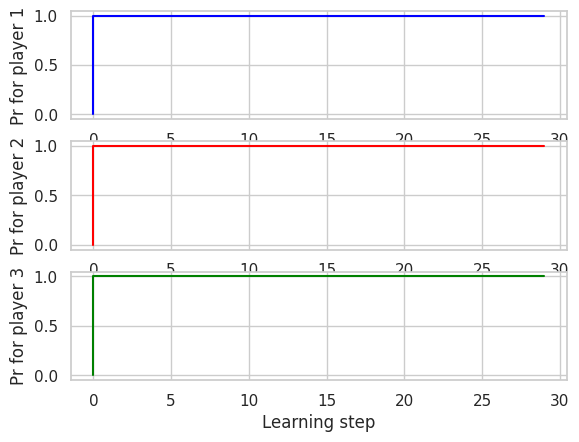
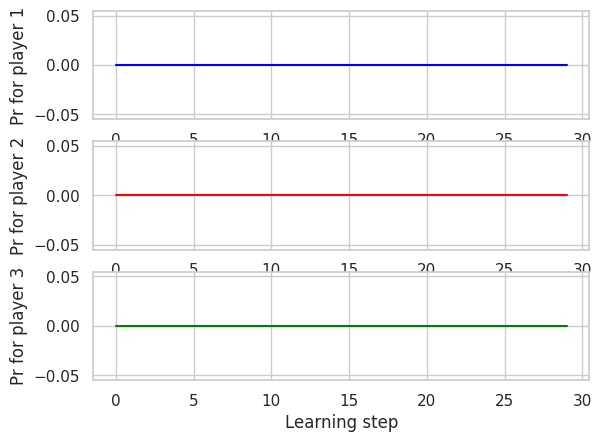

Generate these figures, in order, with matplotlib:
# -*- coding: utf-8 -*-
"""
Created on Thu May 21 13:56:08 2020

[redacted]
"""

import math
import matplotlib.pyplot as plt
import seaborn as sns
import numpy as np
import copy

class fictitious_game():
    
    def __init__(self, player_num, action_num):
        self.emp_dist_ndiv = [ [0]*action_num for i in range(player_num) ]
        #self.actions_list = [ [action for action in range(action_num)] for player in player_num ]
        self.actions = [i for i in range(action_num)]
        self.players = [i for i in range(player_num)]
        self.player_num = player_num
        self.action_num = action_num
        self.dist_history = [[[0] for j in range(self.action_num)] for i in range(self.player_num)]
        #self.init_actions = [ 0 for i in range(player_num)]
        
        
    def Utility(self,actions):
        one = np.zeros(3)
        two = one + 1 
        #three = two + 1
        #print(two==actions)
        if all(one == actions):
            return 1
        elif all(two == actions):
            return 2
        #elif all(three == actions):
         #   return 3
        else:
            return 0
    def empirical_dist_init(self, init_actions):
        for player in self.players:
            self.emp_dist_ndiv[player][init_actions[player]] += 1
        print(self.emp_dist_ndiv)
    
    def empirical_dist(self, episode, player, action_prev):
        
        #print(1)
        if episode == 0:
            #print(1)
            return self.emp_dist_ndiv
            
        else:
            #print(player)
            #print(action_prev)
            self.emp_dist_ndiv[player][action_prev] += 1
            #print(self.emp_dist_ndiv)
            empirical_dist = np.array(self.emp_dist_ndiv)/(episode)
            return empirical_dist
    
    def policy_fictitious(self, episode, player_i, action_prev):
        players_except = [ j for j in self.players if j != player_i ]
        q = 1
        util = 0
        utils = []
        action_list = []
        
        empirical_dist = self.empirical_dist(episode, player_i, action_prev)
        #print(empirical_dist)
        #print(np.array(self.emp_dist_ndiv)/1)
                
        for action in self.actions:
            #actions_except = [ j for j in self.actions if j != action]
            action_list_all = []
            
            for j in players_except:
                q *= empirical_dist[j][action]
            
            #print(q)
            #残り2プレイヤー分の行動リストの生成
            for action1 in self.actions:
                for action2 in self.actions:
                    action_list.append(action1)
                    action_list.append(action2)
                    action_list.insert(player_i, action)
                    action_list_all.append(action_list)
                    
                    action_list = []
                    
            for actions in action_list_all:      
                util += self.Utility(actions)
                
            utils.append(util)
            #print(len(utils))
            
            util = 0
            q = 1
        #utils = np.array(utils)
        return np.argmax(utils)
    
    def policy_log_linear(self, player, actions_prev, tau=10):
        action_probs = []

        actions_prev_except = copy.copy(actions_prev)
        for action in self.actions:
            del actions_prev_except[player]
            actions_prev_except.insert(player, action)
            util = self.Utility(actions_prev_except)
            action_probs.append( math.exp( (1/tau) * util) )
                
        action_probs = np.array(action_probs)
        action_probs = action_probs/sum(action_probs)
        
        action =np.random.choice(self.actions, 1, list(action_probs))
        return action, action_probs
    
    def learn_fictitious(self, episode_num = 30, initial_action = [1,0,1]):
        
        #print(len(action_history))
        #dist = np.array(dist_history)
        #print(dist.shape)
        
        #emp_dist = copy.deepcopy(self.emp_dist_ndiv)
        #dist_history.append(np.array(emp_dist))
        
        #init_flag = 1
        
        #for action in self.actions:
         #   self.init_actions[action] = initial_action[action]
        
        self.empirical_dist_init(initial_action)
        
        count = 0
        
        episode_axis = [0]
        
        action_prev = initial_action
        action = action_prev       
        
        for episode in range(episode_num):
                
            for player in self.players:
                #print(action_prev[player])
                
                action[player] = self.policy_fictitious(episode, player, action_prev[player])  
                #print(action)
                action_prev[player] = action[player]
                #empirical_dist = self.empirical_dist(episode+1, player, action_prev)
        
            if episode % 1 == 0:
                episode_axis.append(episode)
                emp_dist = np.array(self.emp_dist_ndiv) / (episode+1)
                for player_i in self.players:
                    for action_i in self.actions:
                        count += 1
                        #print(player_i)
                        #print(action_i)
                        #print(emp_dist[player][action_i])
                        self.dist_history[player_i][action_i].append(emp_dist[player][action_i])
                        #print(len(self.dist_history[player_i][action_i]))
                
        empirical_dist = np.array(self.emp_dist_ndiv) / episode_num
        #print(empirical_dist)
        #print(2)
        dist = np.array(self.dist_history)
        #print(dist.shape)
        #print(count)
        
        
        plt.style.use('default')
        sns.set()
        sns.set_style('whitegrid')
        sns.set_palette('gray')
        
        fig = plt.figure()
        player1 = fig.add_subplot(3, 1, 1)
        player2 = fig.add_subplot(3, 1, 2)
        player3 = fig.add_subplot(3, 1, 3)
        
        #print(len(self.dist_history[1][1]))
        player1.plot(episode_axis, self.dist_history[0][1], color="blue")
        player2.plot(episode_axis, self.dist_history[1][1], color="red")
        player3.plot(episode_axis, self.dist_history[2][1], color="green")
        
        player1.set_ylabel("Pr for player 1")
        player2.set_ylabel("Pr for player 2")
        player3.set_ylabel("Pr for player 3")
        player3.set_xlabel("Learning step")
        
        plt.show()
        
        fig = plt.figure()
        player1 = fig.add_subplot(3, 1, 1)
        player2 = fig.add_subplot(3, 1, 2)
        player3 = fig.add_subplot(3, 1, 3)
        
        #print(len(self.dist_history[1][1]))
        player1.plot(episode_axis, self.dist_history[0][0], color="blue")
        player2.plot(episode_axis, self.dist_history[1][0], color="red")
        player3.plot(episode_axis, self.dist_history[2][0], color="green")
        
        player1.set_ylabel("Pr for player 1")
        player2.set_ylabel("Pr for player 2")
        player3.set_ylabel("Pr for player 3")
        player3.set_xlabel("Learning step")
        
        plt.show()
        
    def learn_log_linear(self, episode_num = 100):
        
        count = 1
        
        episode_axis = [0]
        
        action_prev = [0,0,0]
        action = action_prev
        for episode in range(episode_num):
                
            for player in self.players:               
                action[player], action_probs = self.policy_log_linear(player, action_prev, tau = 1)
                #print(action[player])
                action_prev[player] = action[player]
        
                if episode % 2 == 0:
                    if player == 0:
                        episode_axis.append(episode)
                    for action_i in self.actions:
                        self.dist_history[player][action_i].append(action_probs[action_i])
            
        empirical_dist = np.array(self.emp_dist_ndiv) / episode_num
        dist = np.array(self.dist_history)       
        
        plt.style.use('default')
        sns.set()
        sns.set_style('whitegrid')
        sns.set_palette('gray')
        
        fig = plt.figure()
        player1 = fig.add_subplot(3, 1, 1)
        player2 = fig.add_subplot(3, 1, 2)
        player3 = fig.add_subplot(3, 1, 3)
        
        player1.plot(episode_axis, self.dist_history[0][1], color="blue")
        player2.plot(episode_axis, self.dist_history[1][1], color="red")
        player3.plot(episode_axis, self.dist_history[2][1], color="green")
        
        player1.set_ylabel("Pr for player 1")
        player2.set_ylabel("Pr for player 2")
        player3.set_ylabel("Pr for player 3")
        player3.set_xlabel("Learning step")
        
        plt.show()
        
        fig = plt.figure()
        player1 = fig.add_subplot(3, 1, 1)
        player2 = fig.add_subplot(3, 1, 2)
        player3 = fig.add_subplot(3, 1, 3)
        
        #print(len(self.dist_history[1][1]))
        player1.plot(episode_axis, self.dist_history[0][0], color="blue")
        player2.plot(episode_axis, self.dist_history[1][0], color="red")
        player3.plot(episode_axis, self.dist_history[2][0], color="green")
        
        player1.set_ylabel("Pr for player 1")
        player2.set_ylabel("Pr for player 2")
        player3.set_ylabel("Pr for player 3")
        player3.set_xlabel("Learning step")
        
        plt.show()

if __name__ == "__main__":        
    f_game = fictitious_game(player_num = 3, action_num = 2)
    f_game.learn_fictitious()
    #f_game.learn_log_linear(episode_num = 100)         
                
#util = Utility([2,2,2])
#print(util)